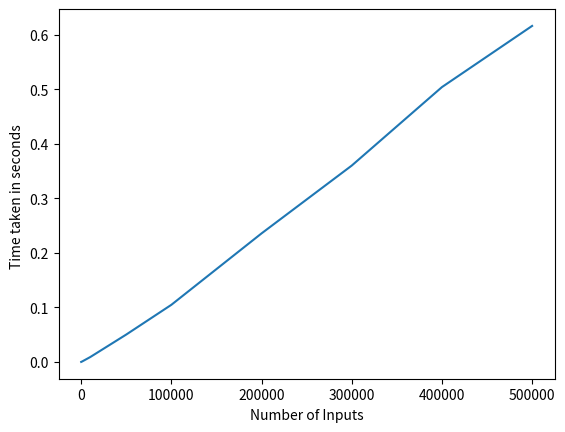

Reproduce this figure in Python.
"""
author : Mayank Kumar Jha (mk9440)
"""
from __future__ import annotations


def find_max_sub_array(A, low, high):
    if low == high:
        return low, high, A[low]
    else:
        mid = (low + high) // 2
        left_low, left_high, left_sum = find_max_sub_array(A, low, mid)
        right_low, right_high, right_sum = find_max_sub_array(A, mid + 1, high)
        cross_left, cross_right, cross_sum = find_max_cross_sum(A, low, mid, high)
        if left_sum >= right_sum and left_sum >= cross_sum:
            return left_low, left_high, left_sum
        elif right_sum >= left_sum and right_sum >= cross_sum:
            return right_low, right_high, right_sum
        else:
            return cross_left, cross_right, cross_sum


def find_max_cross_sum(A, low, mid, high):
    left_sum, max_left = -999999999, -1
    right_sum, max_right = -999999999, -1
    summ = 0
    for i in range(mid, low - 1, -1):
        summ += A[i]
        if summ > left_sum:
            left_sum = summ
            max_left = i
    summ = 0
    for i in range(mid + 1, high + 1):
        summ += A[i]
        if summ > right_sum:
            right_sum = summ
            max_right = i
    return max_left, max_right, (left_sum + right_sum)


def max_sub_array(nums: list[int]) -> int:
    """
    Finds the contiguous subarray which has the largest sum and return its sum.

    >>> max_sub_array([-2, 1, -3, 4, -1, 2, 1, -5, 4])
    6

    An empty (sub)array has sum 0.
    >>> max_sub_array([])
    0

    If all elements are negative, the largest subarray would be the empty array,
    having the sum 0.
    >>> max_sub_array([-1, -2, -3])
    0
    >>> max_sub_array([5, -2, -3])
    5
    >>> max_sub_array([31, -41, 59, 26, -53, 58, 97, -93, -23, 84])
    187
    """
    best = 0
    current = 0
    for i in nums:
        current += i
        if current < 0:
            current = 0
        best = max(best, current)
    return best


if __name__ == "__main__":
    """
    A random simulation of this algorithm.
    """
    import time
    from random import randint

    from matplotlib import pyplot as plt

    inputs = [10, 100, 1000, 10000, 50000, 100000, 200000, 300000, 400000, 500000]
    tim = []
    for i in inputs:
        li = [randint(1, i) for j in range(i)]
        strt = time.time()
        (find_max_sub_array(li, 0, len(li) - 1))
        end = time.time()
        tim.append(end - strt)
    print("No of Inputs       Time Taken")
    for i in range(len(inputs)):
        print(inputs[i], "\t\t", tim[i])
    plt.plot(inputs, tim)
    plt.xlabel("Number of Inputs")
    plt.ylabel("Time taken in seconds ")
    plt.show()
